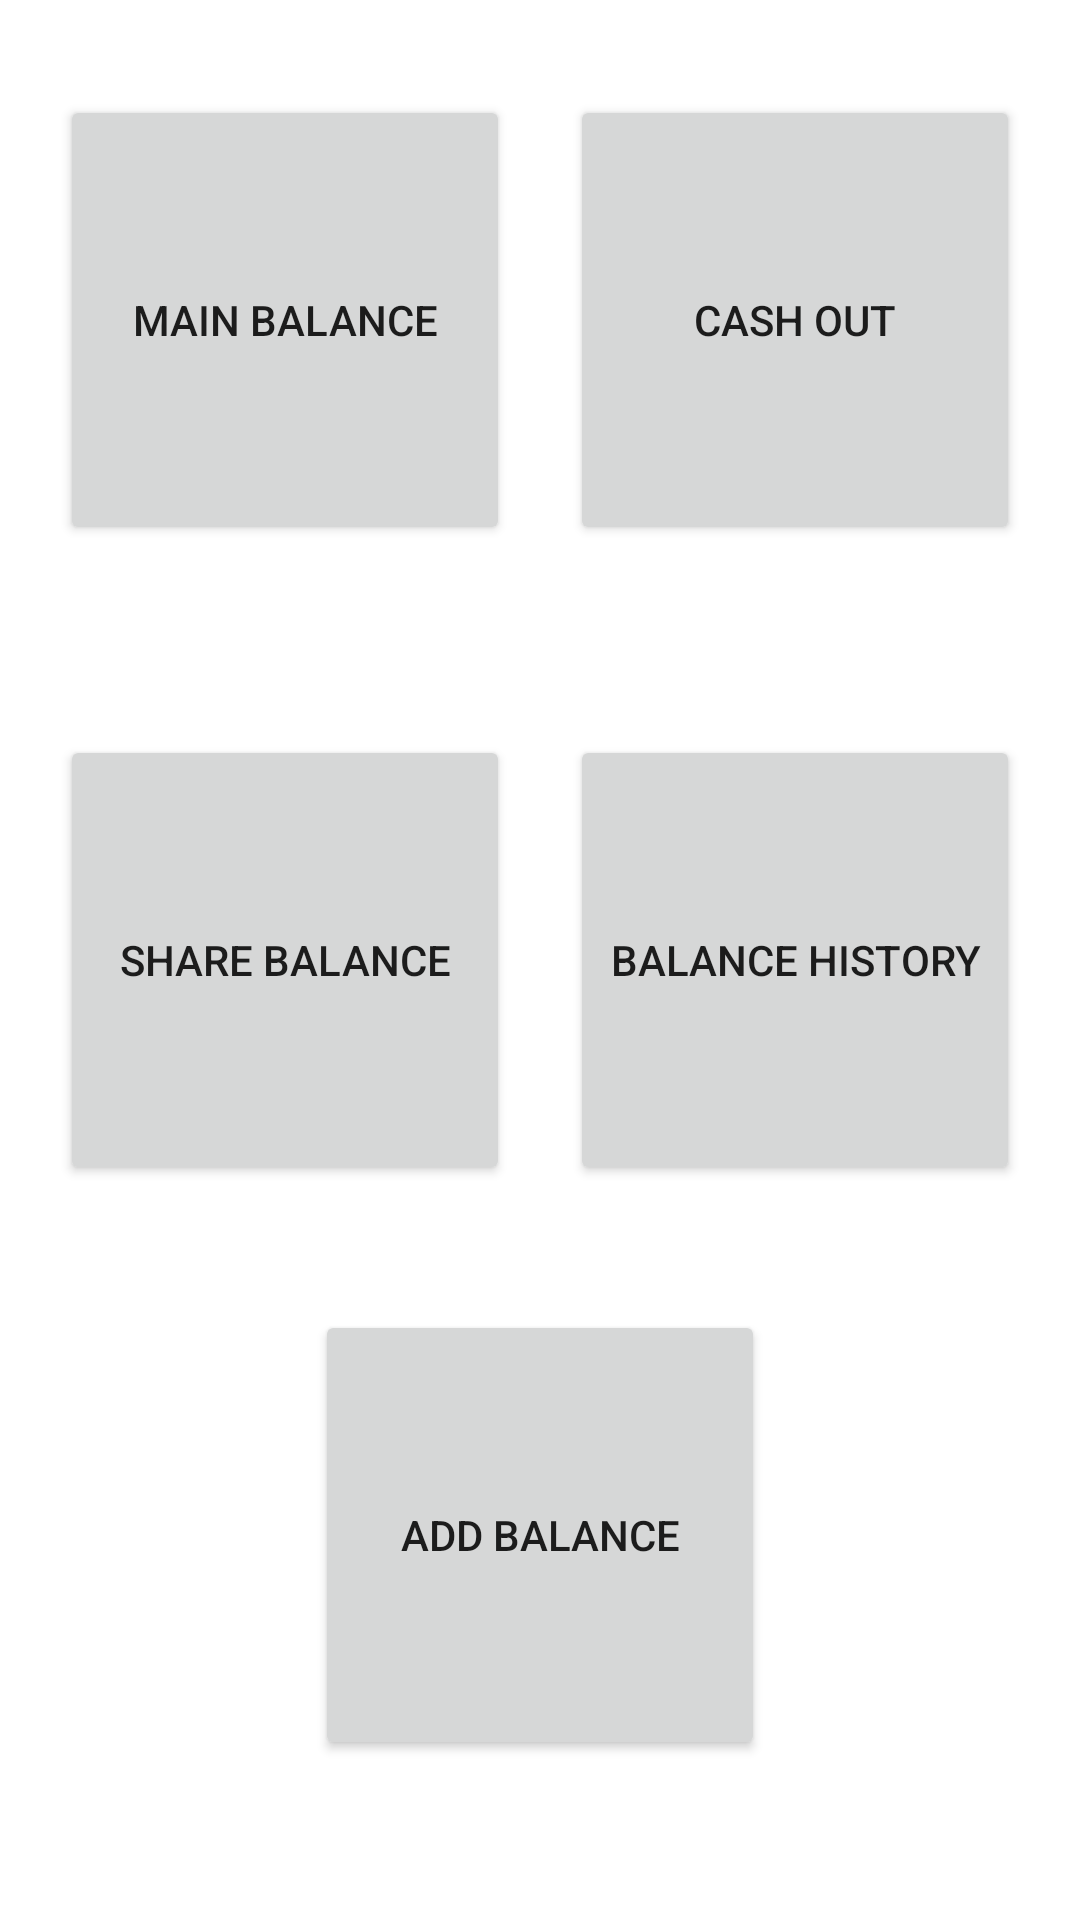

Here is an Android app screen rendered from its layout file. Give the layout XML and the strings, colors and styles it references.
<!-- AndroidManifest.xml: application theme AppTheme -->
<!-- res/layout/activity_accounce_home.xml -->
<?xml version="1.0" encoding="utf-8"?>
<LinearLayout xmlns:android="http://schemas.android.com/apk/res/android"
    xmlns:app="http://schemas.android.com/apk/res-auto"
    xmlns:tools="http://schemas.android.com/tools"
    android:layout_width="match_parent"
    android:layout_height="match_parent"
    android:orientation="vertical"
    tools:context=".accounceSection.home.AccounceHomeActivity">

    <LinearLayout
        android:layout_width="match_parent"
        android:layout_height="0dp"
        android:layout_gravity="center"
        android:layout_weight="1"
        android:gravity="center"
        android:orientation="horizontal">

        <Button
            android:id="@+id/main_balance"
            android:layout_width="150dp"
            android:layout_height="150dp"
            android:layout_margin="@dimen/mer_10dp"
            android:text="@string/main_balance" />

        <Button
            android:id="@+id/cash_out"
            android:layout_width="150dp"
            android:layout_height="150dp"
            android:layout_margin="@dimen/mer_10dp"
            android:text="@string/cash_out" />

    </LinearLayout>


    <LinearLayout
        android:layout_width="match_parent"
        android:layout_height="0dp"
        android:layout_weight="1"
        android:gravity="center">

        <Button
            android:id="@+id/share_balance"
            android:layout_width="150dp"
            android:layout_height="150dp"
            android:layout_margin="@dimen/mer_10dp"
            android:text="@string/share_balance" />

        <Button
            android:id="@+id/transaction_history"
            android:layout_width="150dp"
            android:layout_height="150dp"
            android:layout_margin="@dimen/mer_10dp"
            android:text="@string/balance_history" />

    </LinearLayout>

    <LinearLayout
        android:layout_width="match_parent"
        android:layout_height="0dp"
        android:layout_weight="1"
        android:gravity="center|top">

        <Button
            android:id="@+id/add_balance"
            android:layout_width="150dp"
            android:layout_height="150dp"
            android:layout_margin="@dimen/mer_10dp"
            android:text="@string/add_balance" />

    </LinearLayout>

</LinearLayout>
<!-- resources referenced by this layout -->
<resources>
  <dimen name="mer_10dp">10dp</dimen>
  <string name="add_balance">Add Balance</string>
  <string name="balance_history">Balance History</string>
  <string name="cash_out">Cash Out</string>
  <string name="main_balance">Main Balance</string>
  <string name="share_balance">Share Balance</string>
  <style name="AppTheme" parent="Theme.MaterialComponents.Light.NoActionBar">
          
          <item name="colorPrimary">@color/colorPrimary</item>
          <item name="colorPrimaryDark">@color/colorPrimaryDark</item>
          <item name="colorAccent">@color/colorAccent</item>
      </style>
  <color name="colorPrimary">#18FFFF</color>
  <color name="colorPrimaryDark">#00B8D4</color>
  <color name="colorAccent">#006064</color>
</resources>
